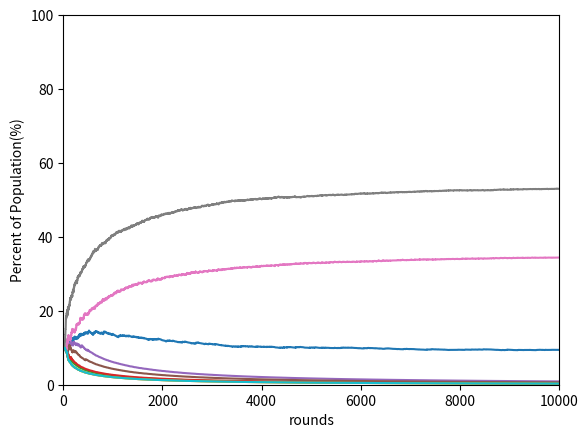

This chart was generated by the following Python code:
import random as rd
import matplotlib.pyplot as plt

class person:
    def __init__(self, strategy):
        self.isAlive = True
        self.strategy = strategy
        self.action = ""
        self.payoff = 0
        self.totalpayoff = 0
        self.hatchChance = 0
        self.dieChance = 0
        self.isPartnered = False
        self.partner = self
        self.partnerId = -1
        self.partnerHistory = []

def calcPopulation():
    trusterPopulation.append(len(truster) / len(all) * 100)
    exploitativeEgoistPopulation.append(len(exploitativeEgoist) / len(all) * 100)
    titForTatPopulation.append(len(titForTat) / len(all) * 100)
    unforgivingPopulation.append(len(unforgiving) / len(all) * 100)
    trueBelieverPopulation.append(len(trueBeliever) / len(all) * 100)
    winStayLoseShiftPopulation.append(len(winStayLoseShift) / len(all) * 100)
    discriminatingAltruistPopulation.append(len(discriminatingAltruist) / len(all) * 100)
    opportunistPopulation.append(len(opportunist) / len(all) * 100)
    reclusePopulation.append(len(recluse) / len(all) * 100)
    randomPopulation.append(len(random) / len(all) * 100)

def getPayoff(person, partner):
    if partner.action == "cooperating":
        if person.action == "cooperating":
            person.payoff = C
        if person.action == "cheating":
            person.payoff = R
    if partner.action == "cheating":
        if person.action == "cooperating":
            person.payoff = -R
        if person.action == "cheating":
            person.payoff = -F*P
        if person.action == "appeasementWithCheating":
            person.payoff = -A*R
    if partner.action == "appeasementWithCooperating" or person.action == "appeasementWithCooperating":
        person.payoff = A*C
    if partner.action == "appeasementWithCheating":
        person.payoff = A*R
    if partner.action == "noReaction" or person.action == "noReaction":
        person.payoff = 0

#initial variable data
initialPopulation = 10
round = 10000
C = 2.5 #reward gained from cooperation
R = 5.0 #amount received/lost from exploiting/being exploited
P = 7.5 #penalty from being punished
A = 0.5 #fraction offered to appease another player
F = 5 #multiplier associated with a punishment escalating into a feud
#limitations: C<R<P, A<1<F

all = []
truster = []
exploitativeEgoist = []
titForTat = []
unforgiving = []
trueBeliever = []
winStayLoseShift = []
discriminatingAltruist = []
opportunist = []
recluse = []
random = []

for i in range(initialPopulation):
    truster.append(person("truster"))
    all.append(truster[i])
for i in range(initialPopulation):
    exploitativeEgoist.append(person("exploitativeEgoist"))
    all.append(exploitativeEgoist[i])
for i in range(initialPopulation):
    titForTat.append(person("titForTat"))
    all.append(titForTat[i])
for i in range(initialPopulation):
    unforgiving.append(person("unforgiving"))
    all.append(unforgiving[i])
for i in range(initialPopulation):
    trueBeliever.append(person("trueBeliever"))
    all.append(trueBeliever[i])
for i in range(initialPopulation):
    winStayLoseShift.append(person("winStayLoseShift"))
    all.append(winStayLoseShift[i])    
for i in range(initialPopulation):
    discriminatingAltruist.append(person("discriminatingAltruist"))
    all.append(discriminatingAltruist[i])
for i in range(initialPopulation):
    opportunist.append(person("opportunist"))
    all.append(opportunist[i])
for i in range(initialPopulation):
    recluse.append(person("recluse"))
    all.append(recluse[i])
for i in range(initialPopulation):
    random.append(person("random"))
    all.append(random[i])
for i in range(len(all)):
    for j in range(len(all)):
        all[i].partnerHistory.append("false")

trusterPopulation = []
exploitativeEgoistPopulation = []
titForTatPopulation = []
unforgivingPopulation = []
trueBelieverPopulation = []
winStayLoseShiftPopulation = []
discriminatingAltruistPopulation = []
opportunistPopulation = []
reclusePopulation = []
randomPopulation = []

calcPopulation()
pair = all.copy()

for i in range(round):
    #partner      
    rd.shuffle(pair)
    if len(pair) % 2 == 1:
        for j in range(len(pair)-1):
            pair[j].isPartnered = True
    if len(pair) % 2 == 0:
        for j in range(len(pair)):
            pair[j].isPartnered = True
    for j in range(len(pair)):
        if pair[j].isPartnered == True:
            if j % 2 == 0:
                pair[j].partner = pair[j+1]
                pair[j].partnerId = all.index(pair[j+1])
            if j % 2 == 1:
                pair[j].partner = pair[j-1]
                pair[j].partnerId = all.index(pair[j-1])
    #action
    for j in range(len(pair)):
        if pair[j].strategy == "truster":
            pair[j].action = "cooperating"
            getPayoff(pair[j], pair[j].partner)
        if pair[j].strategy == "exploitativeEgoist":
            pair[j].action = "cheating"
            getPayoff(pair[j], pair[j].partner)
        if pair[j].strategy == "titForTat":
            if pair[j].partnerHistory[pair[j].partnerId] == "false":
                pair[j].action = "cooperating"
            else:
                pair[j].action = pair[j].partnerHistory[pair[j].partnerId]
            getPayoff(pair[j], pair[j].partner)
            pair[j].partnerHistory[pair[j].partnerId] = pair[j].partner.action
        if pair[j].strategy == "unforgiving":
            if pair[j].partnerHistory[pair[j].partnerId] == "false":
                pair[j].action = "cooperating"
            else:
                pair[j].action = pair[j].partnerHistory[pair[j].partnerId]
            getPayoff(pair[j], pair[j].partner)
            if pair[j].partner.action == "cheating":
                pair[j].partnerHistory[pair[j].partnerId] = pair[j].partner.action
        if pair[j].strategy == "trueBeliever":
            if pair[j].partnerHistory[pair[j].partnerId] == "false":
                pair[j].action = "cooperating"
            else:
                pair[j].action = pair[j].partnerHistory[pair[j].partnerId]
            getPayoff(pair[j], pair[j].partner)
            if pair[j].partner.action == "cheating":
                pair[j].partnerHistory[pair[j].partnerId] = pair[j].partner.action
        if pair[j].strategy == "winStayLoseShift":
            if pair[j].partnerHistory[pair[j].partnerId] == "false":
                pair[j].action = "cooperating"
            elif pair[j].partnerHistory[pair[j].partnerId][0] >= 0:
                pair[j].action = pair[j].partnerHistory[pair[j].partnerId][1]
            else:
                if pair[j].partnerHistory[pair[j].partnerId][1] == "cooperating":
                    pair[j].action = "cheating"
                elif pair[j].partnerHistory[pair[j].partnerId][1] == "cheating":
                    pair[j].action = "cooperating"
            getPayoff(pair[j], pair[j].partner)
            pair[j].partnerHistory.insert(pair[j].partnerId, [pair[j].payoff, pair[j].action])
        if pair[j].strategy == "discriminatingAltruist":
            if pair[j].partnerHistory[pair[j].partnerId] == "false":
                pair[j].action = "cooperating"
            elif pair[j].partnerHistory[pair[j].partnerId] == "cheating":
                pair[j].action = "noReaction"
            getPayoff(pair[j], pair[j].partner)    
            if pair[j].partner.action == "cheating":
                pair[j].partnerHistory[pair[j].partnerId] = pair[j].partner.action
        if pair[j].strategy == "opportunist":
            if pair[j].partner.action == "cooperating":
                pair[j].action = "cheating"
            if pair[j].partner.action == "cheating":
                pair[j].action = "appeasementWithCheating"
            if pair[j].partner.strategy == "trueBeliever":
                pair[j].action = "appeasementWithCooperating"
            if pair[j].partner.action == "noReaction" or pair[j].partner.strategy == "opportunist":
                pair[j].action = "noReaction"
            getPayoff(pair[j], pair[j].partner)    
        if pair[j].strategy == "recluse":
            pair[j].action = "noReaction"
            pair[j].payoff = 0
        if pair[j].strategy == "random":
            randomNum = rd.randint(1, 99)
            if 1 <= randomNum <= 33:
                pair[j].action = "cooperating"
            elif 34 <= randomNum <= 66:
                pair[j].action = "noReaction"
            else:
                pair[j].action = "cheating"
            getPayoff(pair[j], pair[j].partner)
    #calculate payoff
    for j in range(len(pair)):
        pair[j].totalpayoff += pair[j].payoff
        if pair[j].totalpayoff >= 100:
            pair[j].hatchChance = 100
            pair[j].totalpayoff -= 100
        if pair[j].totalpayoff <= -100:
            pair[j].dieChance = 100
            pair[j].totalpayoff += 100
    #calculate population
    calcPopulation()
    #reset
    for j in range(len(pair)):
        pair[j].isPartnered = False
    #hatch
    originalNum = len(pair)
    for j in range(originalNum):
        if pair[j].hatchChance == 100:
            if pair[j].strategy == "truster":
                truster.append(person("truster"))
                all.append(truster[len(truster)-1])
            if pair[j].strategy == "exploitativeEgoist":
                exploitativeEgoist.append(person("exploitativeEgoist"))
                all.append(exploitativeEgoist[len(exploitativeEgoist)-1])
            if pair[j].strategy == "titForTat":
                titForTat.append(person("titForTat"))
                all.append(titForTat[len(titForTat)-1])
            if pair[j].strategy == "unforgiving":
                unforgiving.append(person("unforgiving"))
                all.append(unforgiving[len(unforgiving)-1])
            if pair[j].strategy == "trueBeliever":
                trueBeliever.append(person("trueBeliever"))
                all.append(trueBeliever[len(trueBeliever)-1])
            if pair[j].strategy == "winStayLoseShift":
                winStayLoseShift.append(person("winStayLoseShift"))
                all.append(winStayLoseShift[len(winStayLoseShift)-1])    
            if pair[j].strategy == "discriminatingAltruist":
                discriminatingAltruist.append(person("discriminatingAltruist"))
                all.append(discriminatingAltruist[len(discriminatingAltruist)-1])
            if pair[j].strategy == "opportunist":
                opportunist.append(person("opportunist"))
                all.append(opportunist[len(opportunist)-1])
            if pair[j].strategy == "recluse":
                recluse.append(person("recluse"))
                all.append(recluse[len(recluse)-1])
            if pair[j].strategy == "random":
                random.append(person("random"))
                all.append(random[len(random)-1])
            for k in range(originalNum):
                all[k].partnerHistory.append("false")
        pair[j].hatchChance = 0
    newNum = len(pair)
    for j in range(newNum):
        for k in range(newNum - originalNum):
            all[k].partnerHistory.append("false")
    #die
    for j in range(len(pair)):
        if pair[j].dieChance == 100:
            pair[j].isAlive = False
            pair.append(pair[j])
    j = len(pair) - 1
    while j >= 0:
        if pair[j].isAlive == False:
            pair.remove(pair[j])
        j -= 1 

fig = plt.figure()
ax = plt.axes()
plt.xlim(0, round)
plt.ylim(0, 100)
plt.xlabel('rounds')
plt.ylabel('Percent of Population(%)')
x = []
for i in range(round+1):
    x.append(i)
l_truster, = plt.plot(x, trusterPopulation)
l_exploitativeEgoist, = plt.plot(x, exploitativeEgoistPopulation)
l_titForTat, = plt.plot(x, titForTatPopulation)
l_unforgiving, = plt.plot(x, unforgivingPopulation)
l_trueBeliever, = plt.plot(x, trueBelieverPopulation)
l_winStayLoseShift, = plt.plot(x, winStayLoseShiftPopulation)
l_discriminatingAltruist, = plt.plot(x, discriminatingAltruistPopulation)
l_opportunist, = plt.plot(x, opportunistPopulation)
l_recluse, = plt.plot(x, reclusePopulation)
l_random, = plt.plot(x, randomPopulation)
#plt.legend(handles=[l_truster, l_exploitativeEgoist, l_titForTat, l_unforgiving, l_trueBeliever, l_winStayLoseShift, l_discriminatingAltruist, l_opportunist, l_recluse, l_random], labels=['truster', 'exploitative egoist', 'tit for tat', 'unforgiving', 'true believer', 'win stay lose shift', 'discriminating altruist', 'opportunist', 'recluse', 'random'])
plt.savefig("10-10000-2.5-5.0-7.5-0.5-5.png")
